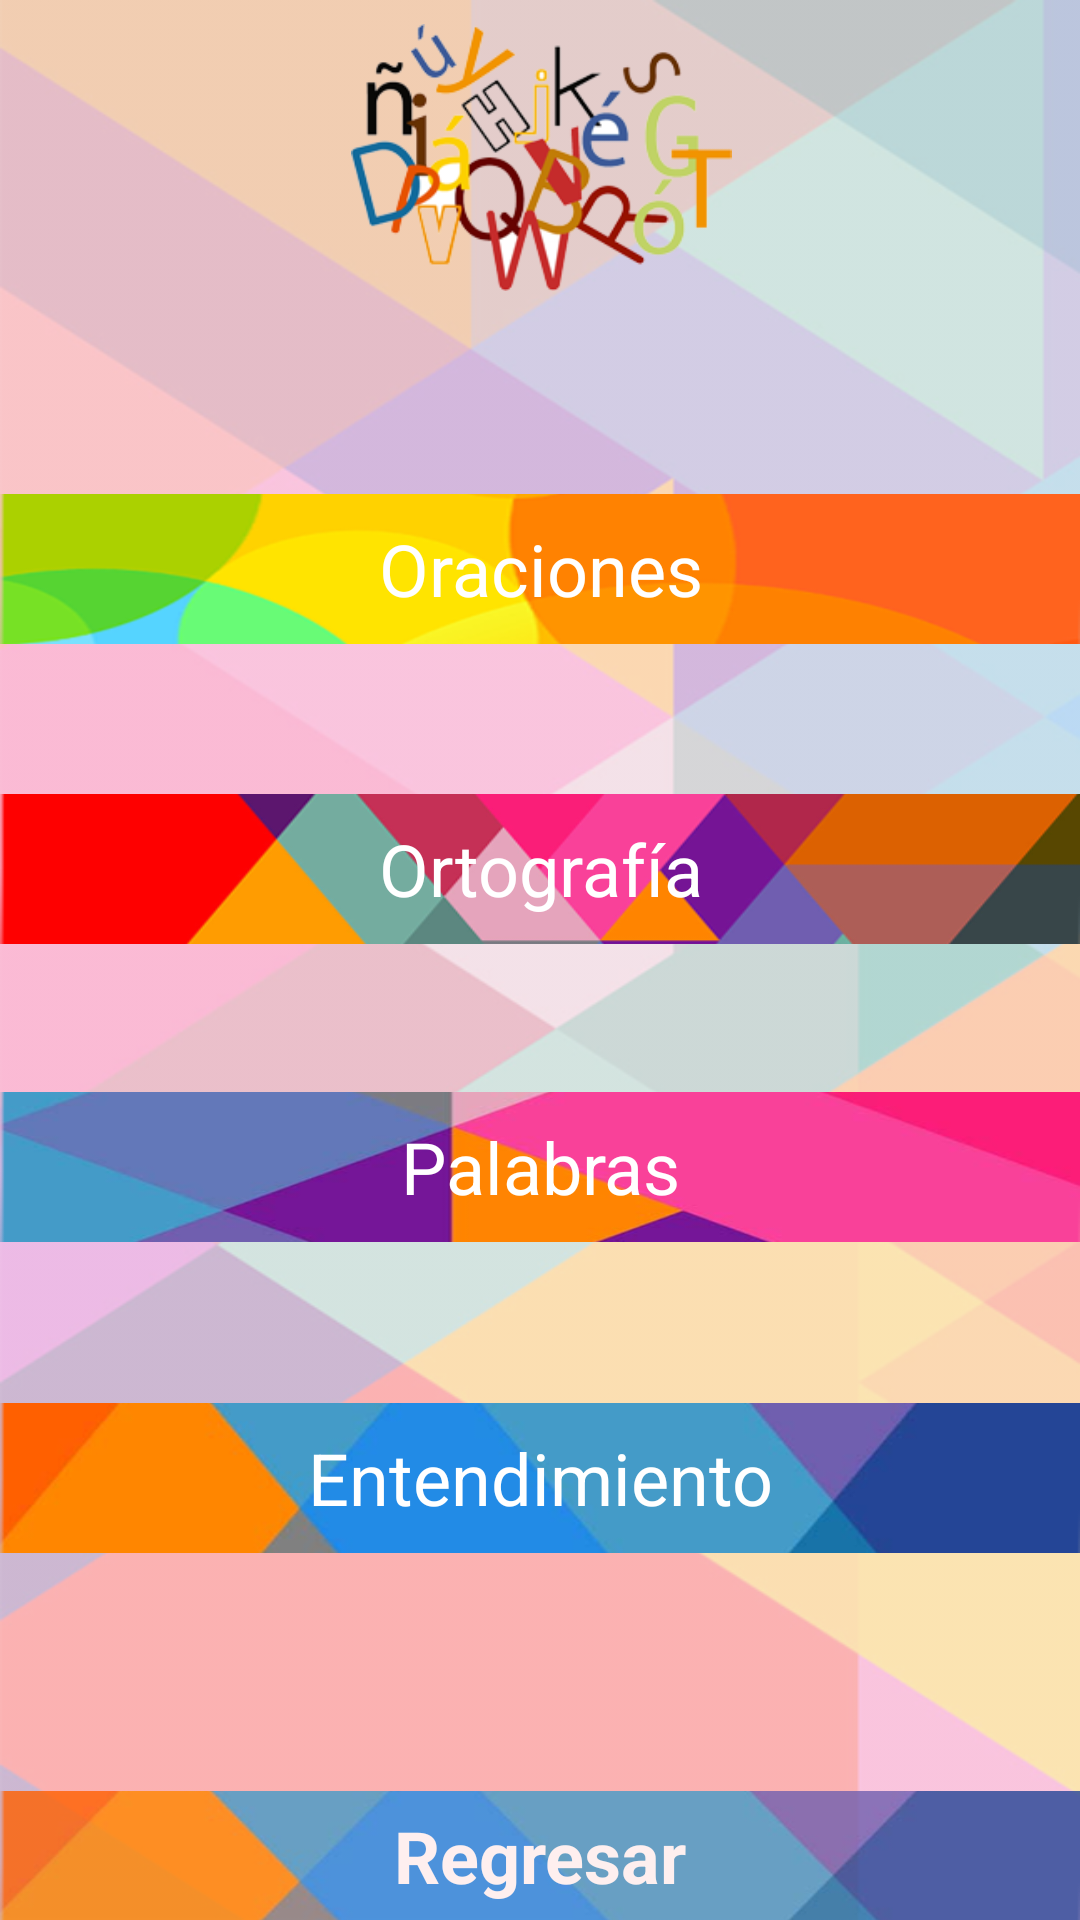

The Android layout XML behind this screen, and the referenced resources:
<!-- AndroidManifest.xml: application theme AppTheme -->
<!-- res/layout/activity_menu_juegos.xml -->
<?xml version="1.0" encoding="utf-8"?>
<android.support.constraint.ConstraintLayout xmlns:android="http://schemas.android.com/apk/res/android"
    xmlns:app="http://schemas.android.com/apk/res-auto"
    xmlns:tools="http://schemas.android.com/tools"
    android:layout_width="match_parent"
    android:layout_height="match_parent"
    android:background="@mipmap/background"
    tools:context=".activityMenuJuegos">

    <ImageView
        android:id="@+id/imageView2"
        android:layout_width="151dp"
        android:layout_height="89dp"
        android:layout_marginBottom="8dp"
        android:layout_marginEnd="8dp"
        android:layout_marginStart="8dp"
        android:layout_marginTop="8dp"
        app:layout_constraintBottom_toBottomOf="parent"
        app:layout_constraintEnd_toEndOf="parent"
        app:layout_constraintHorizontal_bias="0.503"
        app:layout_constraintStart_toStartOf="parent"
        app:layout_constraintTop_toTopOf="parent"
        app:layout_constraintVertical_bias="0.0"
        app:srcCompat="@mipmap/img_juegos" />

    <TextView
        android:id="@+id/opcionOraciones"
        android:layout_width="0dp"
        android:layout_height="50dp"
        android:layout_marginBottom="8dp"
        android:layout_marginTop="8dp"
        android:background="@mipmap/oraciones_background"
        android:gravity="center"
        android:text="Oraciones"
        android:textColor="#ffffff"
        android:textSize="24sp"
        app:layout_constraintBottom_toBottomOf="parent"
        app:layout_constraintEnd_toEndOf="parent"
        app:layout_constraintHorizontal_bias="0.0"
        app:layout_constraintStart_toStartOf="parent"
        app:layout_constraintTop_toTopOf="parent"
        app:layout_constraintVertical_bias="0.273" />

    <TextView
        android:id="@+id/opcionOrtografia"
        android:layout_width="0dp"
        android:layout_height="50dp"
        android:layout_marginBottom="8dp"
        android:layout_marginTop="8dp"
        android:background="@mipmap/ortografia_background"
        android:gravity="center"
        android:text="Ortografía"
        android:textColor="#ffffff"
        android:textSize="24sp"
        app:layout_constraintBottom_toBottomOf="parent"
        app:layout_constraintEnd_toEndOf="parent"
        app:layout_constraintHorizontal_bias="0.0"
        app:layout_constraintStart_toStartOf="parent"
        app:layout_constraintTop_toTopOf="parent"
        app:layout_constraintVertical_bias="0.447" />

    <TextView
        android:id="@+id/opcionPalabras"
        android:layout_width="0dp"
        android:layout_height="50dp"
        android:layout_marginBottom="8dp"
        android:layout_marginTop="8dp"
        android:background="@mipmap/palabras_background"
        android:gravity="center"
        android:text="Palabras"
        android:textColor="#ffffff"
        android:textSize="24sp"
        app:layout_constraintBottom_toBottomOf="parent"
        app:layout_constraintEnd_toEndOf="parent"
        app:layout_constraintHorizontal_bias="0.0"
        app:layout_constraintStart_toStartOf="parent"
        app:layout_constraintTop_toTopOf="parent"
        app:layout_constraintVertical_bias="0.62" />

    <TextView
        android:id="@+id/opcionEntendimiento"
        android:layout_width="0dp"
        android:layout_height="50dp"
        android:layout_marginBottom="8dp"
        android:layout_marginTop="8dp"
        android:background="@mipmap/entendimiento_background"
        android:gravity="center"
        android:text="Entendimiento"
        android:textColor="#ffffff"
        android:textSize="24sp"
        app:layout_constraintBottom_toBottomOf="parent"
        app:layout_constraintEnd_toEndOf="parent"
        app:layout_constraintHorizontal_bias="0.0"
        app:layout_constraintStart_toStartOf="parent"
        app:layout_constraintTop_toTopOf="parent"
        app:layout_constraintVertical_bias="0.801" />

    <TextView
        android:id="@+id/regresarMenuJuegos"
        android:layout_width="0dp"
        android:layout_height="43dp"
        android:layout_marginTop="8dp"
        android:alpha="0.8"
        android:background="@mipmap/entendimiento_background"
        android:gravity="center"
        android:text="Regresar"
        android:textColor="#fff"
        android:textSize="24sp"
        android:textStyle="bold"
        app:layout_constraintBottom_toBottomOf="parent"
        app:layout_constraintEnd_toEndOf="parent"
        app:layout_constraintHorizontal_bias="0.0"
        app:layout_constraintStart_toStartOf="parent"
        app:layout_constraintTop_toTopOf="parent"
        app:layout_constraintVertical_bias="1.0" />
</android.support.constraint.ConstraintLayout>
<!-- resources referenced by this layout -->
<resources>
  <!-- mipmap background: png bitmap (mipmap-mdpi, 145317 bytes) -->
  <!-- mipmap entendimiento_background: png bitmap (mipmap-mdpi, 25153 bytes) -->
  <!-- mipmap img_juegos: png bitmap (mipmap-mdpi, 59930 bytes) -->
  <!-- mipmap oraciones_background: png bitmap (mipmap-mdpi, 18613 bytes) -->
  <!-- mipmap ortografia_background: png bitmap (mipmap-mdpi, 25122 bytes) -->
  <!-- mipmap palabras_background: png bitmap (mipmap-mdpi, 31989 bytes) -->
  <style name="AppTheme" parent="Theme.AppCompat.Light.DarkActionBar">
          
          <item name="colorPrimary">#f8b761</item>
          <item name="colorPrimaryDark">#f8b761</item>
          <item name="colorAccent">@color/colorAccent</item>
      </style>
  <!-- not gathered from this repository: default colours our renderer supplied (Android Studio template values) -->
  <color name="colorAccent">#FF03DAC5</color>
</resources>
